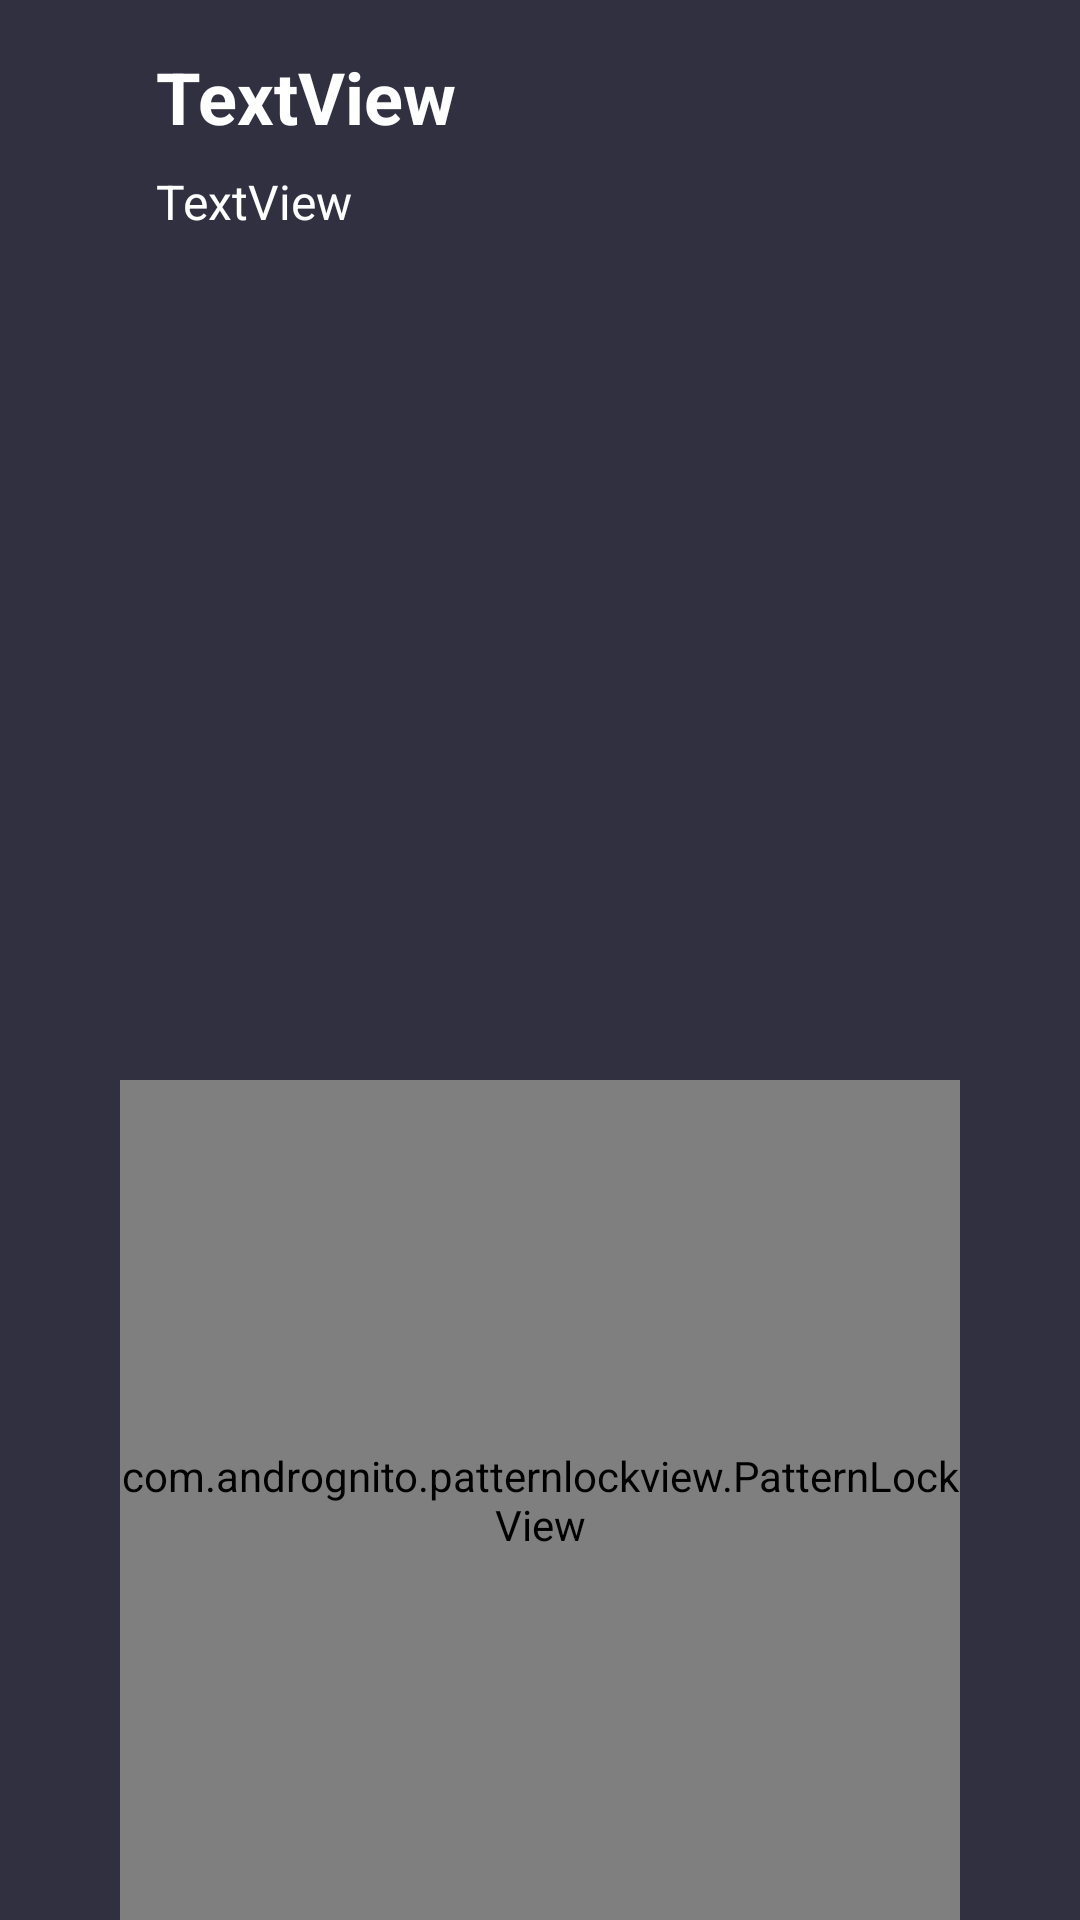

Reconstruct the res/layout file that produces this screen, plus the resources it refers to.
<!-- AndroidManifest.xml: application theme AppTheme -->
<!-- res/layout/activity_pattern.xml -->
<?xml version="1.0" encoding="utf-8"?>
<android.support.constraint.ConstraintLayout xmlns:android="http://schemas.android.com/apk/res/android"
    xmlns:app="http://schemas.android.com/apk/res-auto"
    xmlns:tools="http://schemas.android.com/tools"
    android:layout_width="match_parent"
    android:layout_height="match_parent"
    android:background="#303040"
    tools:context=".PatternActivity">

    <com.andrognito.patternlockview.PatternLockView
        android:id="@+id/pattern_lock_view"
        android:layout_width="280dp"
        android:layout_height="280dp"
        app:layout_constraintBottom_toBottomOf="parent"
        app:layout_constraintEnd_toEndOf="parent"
        app:layout_constraintStart_toStartOf="parent" />

    <TextView
        android:id="@+id/pattern_title"
        android:layout_width="0dp"
        android:layout_height="wrap_content"
        android:layout_marginStart="52dp"
        android:layout_marginTop="16dp"
        android:text="TextView"
        android:textSize="24sp"
        android:textStyle="bold"
        android:textColor="@color/white"
        app:layout_constraintStart_toStartOf="parent"
        app:layout_constraintTop_toTopOf="parent" />

    <TextView
        android:id="@+id/pattern_subtitle"
        android:layout_width="0dp"
        android:layout_height="wrap_content"
        android:layout_marginStart="52dp"
        android:layout_marginTop="8dp"
        android:text="TextView"
        android:textColor="@color/white"
        android:textSize="16sp"
        app:layout_constraintStart_toStartOf="parent"
        app:layout_constraintTop_toBottomOf="@+id/pattern_title" />

    <TextView
        android:id="@+id/pattern_message"
        android:layout_width="wrap_content"
        android:layout_height="wrap_content"
        android:text="Wrong pattern"
        android:visibility="invisible"
        android:textColor="@android:color/holo_red_light"
        app:layout_constraintBottom_toTopOf="@+id/pattern_lock_view"
        app:layout_constraintEnd_toEndOf="parent"
        app:layout_constraintStart_toStartOf="parent" />

</android.support.constraint.ConstraintLayout>
<!-- resources referenced by this layout -->
<resources>
  <style name="AppTheme" parent="Theme.AppCompat.Light.DarkActionBar">
          
          <item name="colorPrimary">@color/colorPrimary</item>
          <item name="colorPrimaryDark">@color/colorPrimaryDark</item>
          <item name="colorAccent">@color/colorAccent</item>
      </style>
  <!-- not gathered from this repository: default colours our renderer supplied (Android Studio template values) -->
  <color name="white">#FFFFFFFF</color>
  <color name="colorPrimary">#FF6200EE</color>
  <color name="colorPrimaryDark">#FF3700B3</color>
  <color name="colorAccent">#FF03DAC5</color>
</resources>
